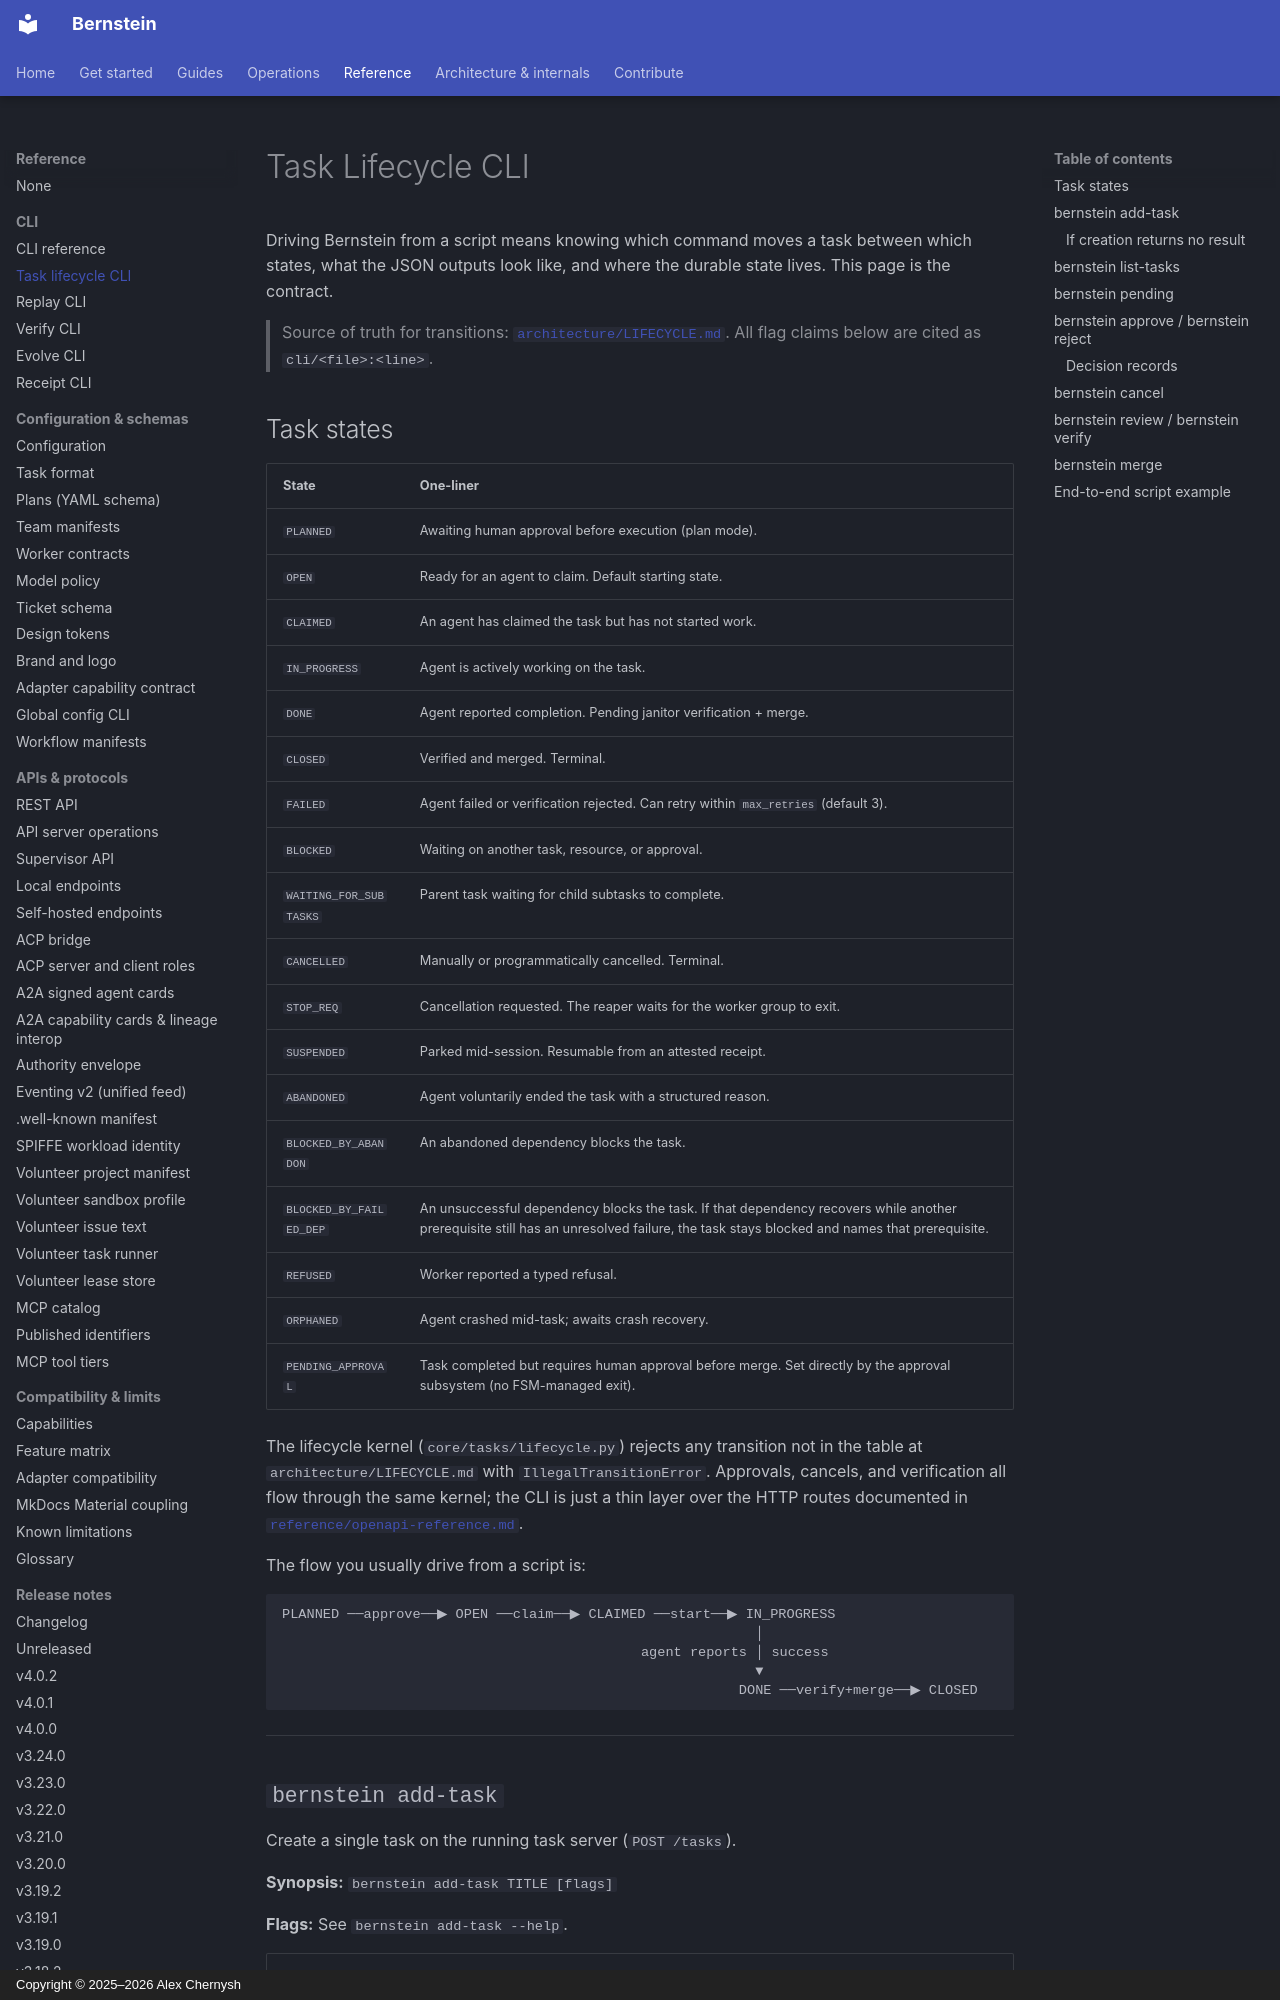

repository: sipyourdrink-ltd/bernstein · page: reference/cli/task-lifecycle/index.html · generator: mkdocs · copyright: Copyright © 2025–2026 Alex Chernysh

# Task Lifecycle CLI

Driving Bernstein from a script means knowing which command moves a task between which states, what the JSON outputs look like, and where the durable state lives. This page is the contract.

> Source of truth for transitions: [`architecture/LIFECYCLE.md`](../../architecture/LIFECYCLE.md). All flag claims below are cited as `cli/<file>:<line>`.

## Task states

| State | One-liner |
|---|---|
| `PLANNED` | Awaiting human approval before execution (plan mode). |
| `OPEN` | Ready for an agent to claim. Default starting state. |
| `CLAIMED` | An agent has claimed the task but has not started work. |
| `IN_PROGRESS` | Agent is actively working on the task. |
| `DONE` | Agent reported completion. Pending janitor verification + merge. |
| `CLOSED` | Verified and merged. Terminal. |
| `FAILED` | Agent failed or verification rejected. Can retry within `max_retries` (default 3). |
| `BLOCKED` | Waiting on another task, resource, or approval. |
| `WAITING_FOR_SUBTASKS` | Parent task waiting for child subtasks to complete. |
| `CANCELLED` | Manually or programmatically cancelled. Terminal. |
| `STOP_REQ` | Cancellation requested. The reaper waits for the worker group to exit. |
| `SUSPENDED` | Parked mid-session. Resumable from an attested receipt. |
| `ABANDONED` | Agent voluntarily ended the task with a structured reason. |
| `BLOCKED_BY_ABANDON` | An abandoned dependency blocks the task. |
| `BLOCKED_BY_FAILED_DEP` | An unsuccessful dependency blocks the task. If that dependency recovers while another prerequisite still has an unresolved failure, the task stays blocked and names that prerequisite. |
| `REFUSED` | Worker reported a typed refusal. |
| `ORPHANED` | Agent crashed mid-task; awaits crash recovery. |
| `PENDING_APPROVAL` | Task completed but requires human approval before merge. Set directly by the approval subsystem (no FSM-managed exit). |

The lifecycle kernel (`core/tasks/lifecycle.py`) rejects any transition not in the table at `architecture/LIFECYCLE.md` with `IllegalTransitionError`. Approvals, cancels, and verification all flow through the same kernel; the CLI is just a thin layer over the HTTP routes documented in [`reference/openapi-reference.md`](../openapi-reference.md).

The flow you usually drive from a script is:

```
PLANNED ──approve──▶ OPEN ──claim──▶ CLAIMED ──start──▶ IN_PROGRESS
                                                          │
                                            agent reports │ success
                                                          ▼
                                                        DONE ──verify+merge──▶ CLOSED
```

---
